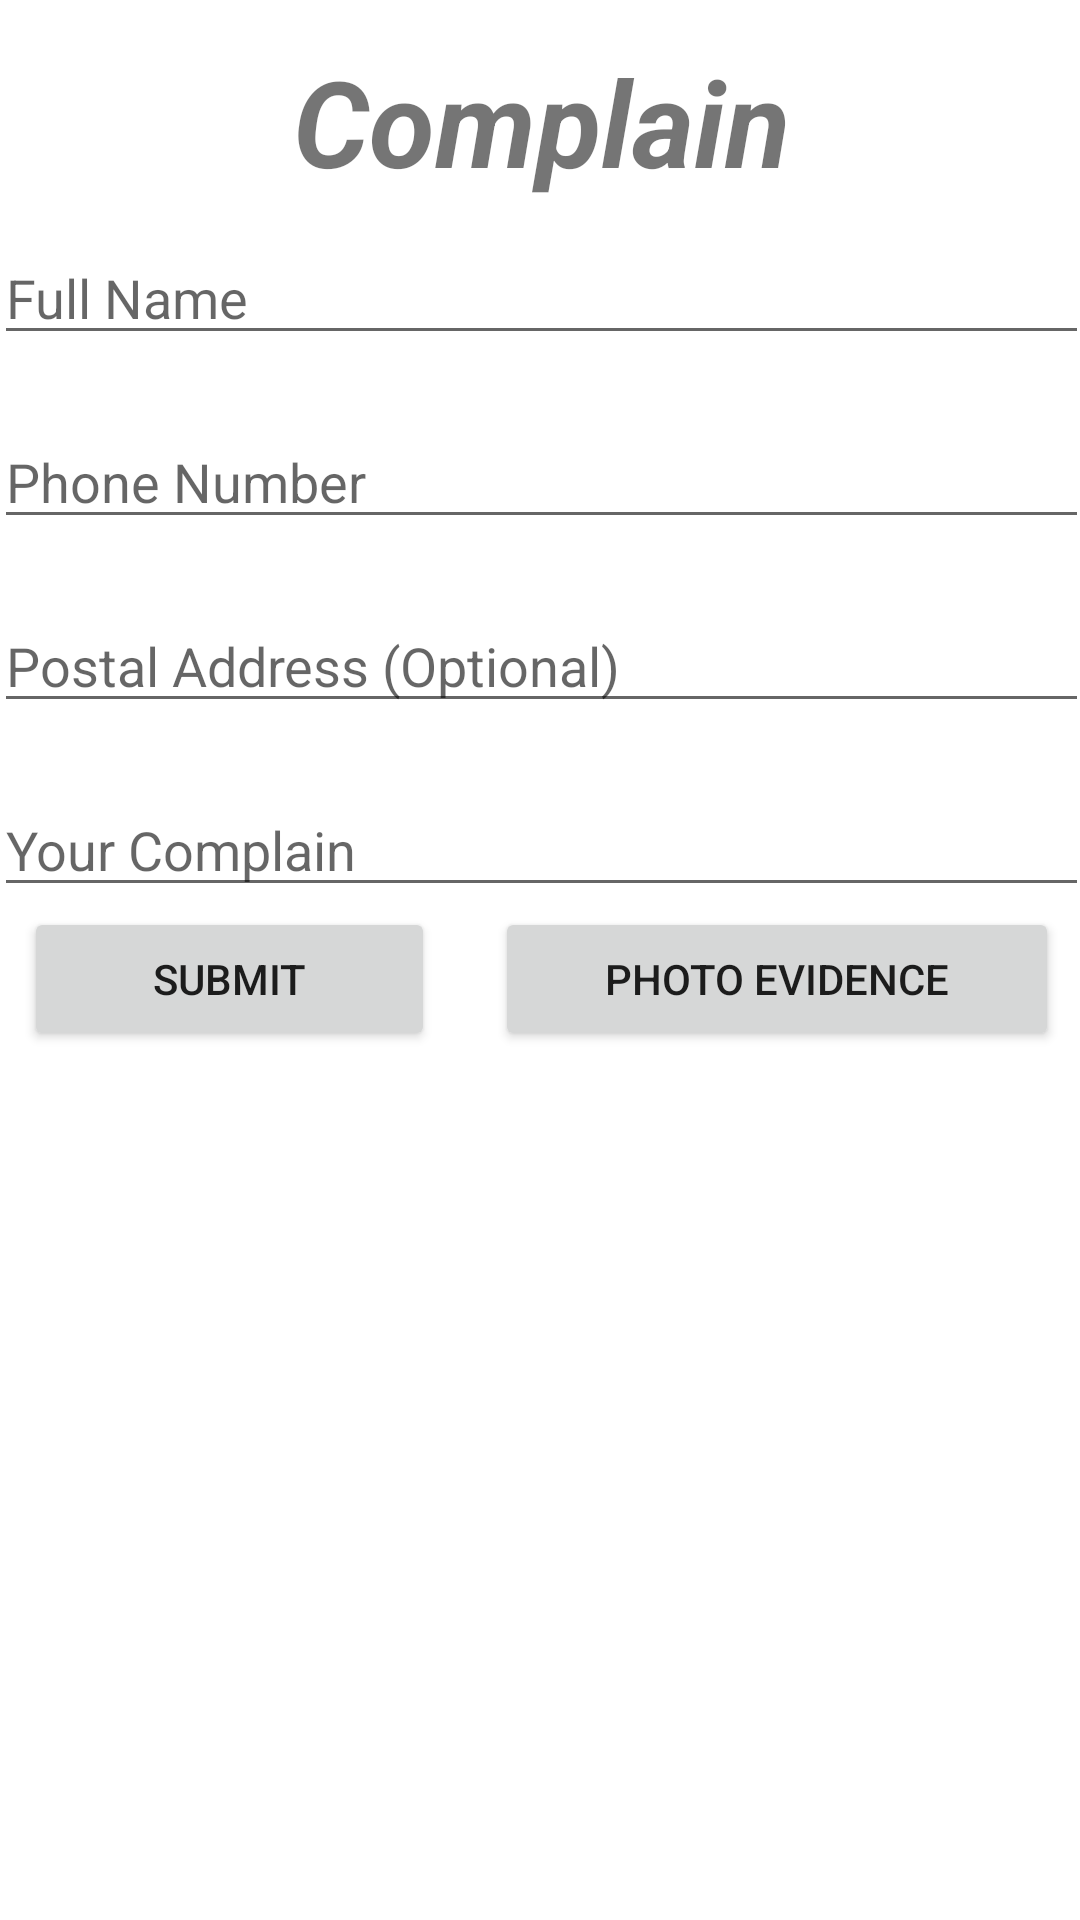

Here is an Android app screen rendered from its layout file. Give the layout XML and the strings, colors and styles it references.
<!-- AndroidManifest.xml: application theme Theme.ComplainManagerApp -->
<!-- res/layout/activity_complain.xml -->
<?xml version="1.0" encoding="utf-8"?>
<androidx.constraintlayout.widget.ConstraintLayout xmlns:android="http://schemas.android.com/apk/res/android"
    xmlns:app="http://schemas.android.com/apk/res-auto"
    xmlns:tools="http://schemas.android.com/tools"
    android:layout_width="match_parent"
    android:layout_height="match_parent"
    tools:context=".ComplainActivity">

    <LinearLayout
        android:layout_width="365dp"
        android:layout_height="611dp"
        android:layout_marginStart="10dp"
        android:layout_marginLeft="10dp"
        android:layout_marginTop="16dp"
        android:layout_marginEnd="10dp"
        android:layout_marginRight="10dp"
        android:layout_marginBottom="18dp"
        android:gravity="center_horizontal"
        android:orientation="vertical"
        app:layout_constraintBottom_toBottomOf="parent"
        app:layout_constraintEnd_toEndOf="parent"
        app:layout_constraintStart_toStartOf="parent"
        app:layout_constraintTop_toTopOf="parent">

        <TextView
            android:id="@+id/textView2"
            android:layout_width="match_parent"
            android:layout_height="wrap_content"
            android:gravity="center"
            android:text="Complain"
            android:textSize="40dp"
            android:textStyle="bold|italic" />

        <EditText
            android:id="@+id/fullName"
            android:layout_width="match_parent"
            android:layout_height="wrap_content"
            android:layout_marginTop="10dp"
            android:ems="10"
            android:hint="Full Name"
            android:inputType="textPersonName" />

        <EditText
            android:id="@+id/phone"
            android:layout_width="match_parent"
            android:layout_height="wrap_content"
            android:layout_marginTop="20dp"
            android:ems="10"
            android:hint="Phone Number"
            android:inputType="phone" />

        <EditText
            android:id="@+id/address"
            android:layout_width="match_parent"
            android:layout_height="wrap_content"
            android:layout_marginTop="20dp"
            android:ems="10"
            android:hint="Postal Address (Optional)"
            android:inputType="textPostalAddress" />

        <EditText
            android:id="@+id/complain"
            android:layout_width="match_parent"
            android:layout_height="wrap_content"
            android:layout_marginTop="20dp"
            android:ems="10"
            android:gravity="start|top"
            android:hint="Your Complain"
            android:inputType="textMultiLine" />

        <LinearLayout
            android:layout_width="match_parent"
            android:layout_height="wrap_content"
            android:orientation="horizontal">

            <Button
                android:id="@+id/submitComplain"
                android:layout_width="wrap_content"
                android:layout_height="wrap_content"
                android:layout_marginStart="10dp"
                android:layout_marginLeft="10dp"
                android:layout_marginEnd="10dp"
                android:layout_marginRight="10dp"
                android:layout_weight="1"
                android:text="submit" />

            <Button
                android:id="@+id/takePhoto"
                android:layout_width="wrap_content"
                android:layout_height="wrap_content"
                android:layout_marginStart="10dp"
                android:layout_marginLeft="10dp"
                android:layout_marginEnd="10dp"
                android:layout_marginRight="10dp"
                android:layout_weight="1"
                android:text="Photo Evidence" />
        </LinearLayout>

        <ImageView
            android:id="@+id/imageView"
            android:layout_width="match_parent"
            android:layout_height="230dp"
            tools:srcCompat="@tools:sample/avatars" />

        
        
        
        

        
        
        
        
        
        

    </LinearLayout>
</androidx.constraintlayout.widget.ConstraintLayout>
<!-- resources referenced by this layout -->
<resources>
  <style name="Theme.ComplainManagerApp" parent="Theme.MaterialComponents.DayNight.DarkActionBar">
          
          <item name="colorPrimary">@color/purple_500</item>
          <item name="colorPrimaryVariant">@color/purple_700</item>
          <item name="colorOnPrimary">@color/white</item>
          
          <item name="colorSecondary">@color/teal_200</item>
          <item name="colorSecondaryVariant">@color/teal_700</item>
          <item name="colorOnSecondary">@color/black</item>
          
          <item name="android:statusBarColor" tools:targetApi="l">?attr/colorPrimaryVariant</item>
          
      </style>
  <!-- not gathered from this repository: default colours our renderer supplied (Android Studio template values) -->
  <color name="purple_500">#FF6200EE</color>
  <color name="purple_700">#FF3700B3</color>
  <color name="teal_200">#FF03DAC5</color>
  <color name="teal_700">#FF018786</color>
  <color name="black">#FF000000</color>
  <color name="white">#FFFFFFFF</color>
</resources>
